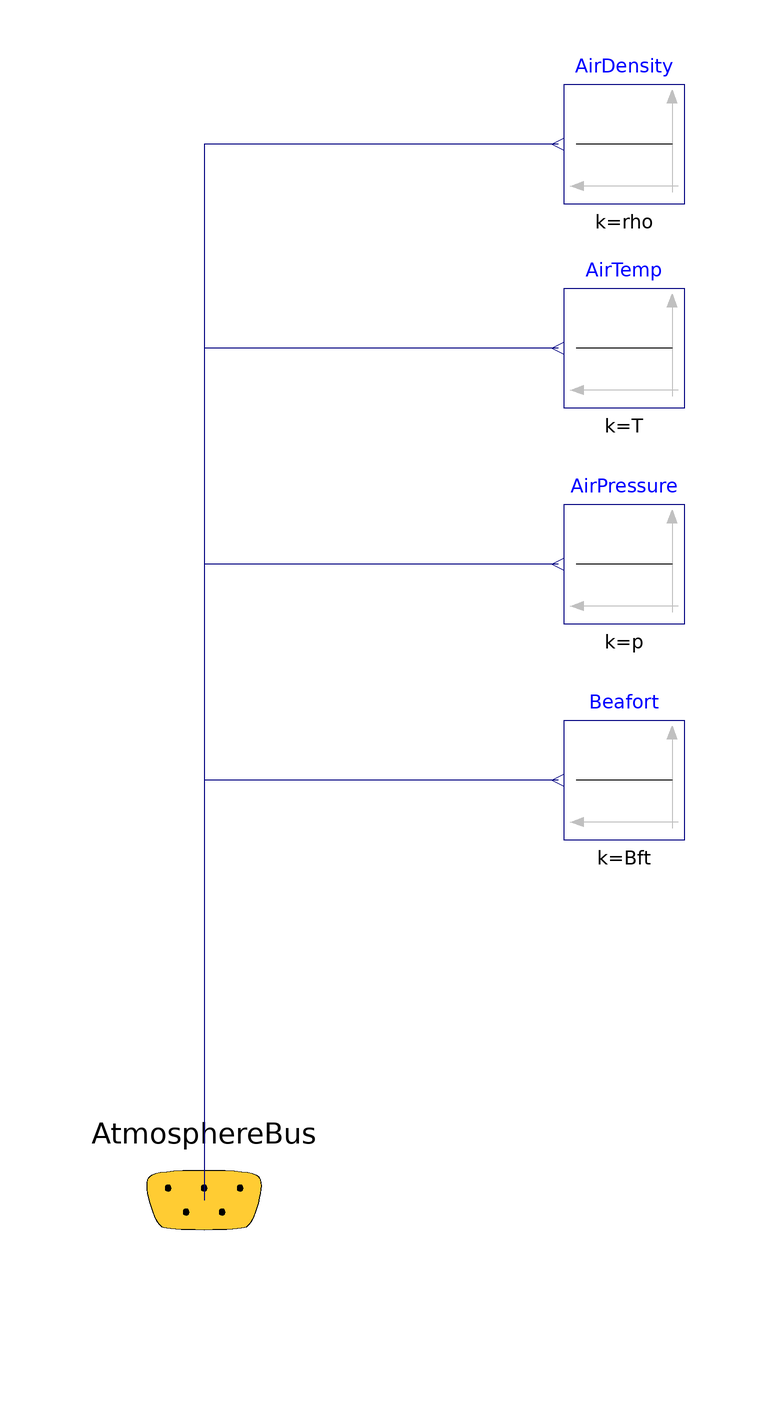

This picture is the connection diagram that the Modelica source below describes through its graphical annotations.

model Atmosphere "Atmosphere"
          extends
            VesselEfficiency.Environment.Atmosphere.Interfaces.BaseAtmosphere;

        //Parameter
          parameter Modelica.SIunits.Density rho = 1 "Air density";
          parameter Modelica.SIunits.Temp_C T = 20 "Air tmperature";
          parameter Modelica.SIunits.Conversions.NonSIunits.Pressure_bar p = 1
            "Air pressure";
          parameter Integer Bft=4 "Beafort scale (Integer 0 to 12) -> info";

        //Variables
          Modelica.SIunits.Velocity v;
          Modelica.SIunits.Pressure wp;

          Modelica.Icons.SignalBus AtmosphereBus "Data connection" annotation (
              Placement(transformation(
                extent={{-20,-20},{20,20}},
                rotation=0,
                origin={0,-100}), iconTransformation(
                extent={{-20,-20},{20,20}},
                rotation=0,
                origin={0,-102})));
          Modelica.Blocks.Sources.Constant AirDensity(k=rho) "Air density"
            annotation (Placement(transformation(extent={{80,66},{60,86}})));
          Modelica.Blocks.Sources.Constant AirTemp(k=T) "Air temperature"
            annotation (Placement(transformation(extent={{80,32},{60,52}})));
          Modelica.Blocks.Sources.Constant AirPressure(k=p) "Air pressure"
            annotation (Placement(transformation(extent={{80,-4},{60,16}})));
          Modelica.Blocks.Sources.Constant Beafort(k=Bft) "Beafort scale"
            annotation (Placement(transformation(extent={{80,-40},{60,-20}})));
        equation
          //Velocities for Beafort values
          if Bft== 0 then v=0.3;
          elseif Bft== 1 then v=1.5;
          elseif Bft== 2 then v=3.3;
          elseif Bft== 3 then v=5.4;
          elseif Bft== 4 then v=7.9;
          elseif Bft== 5 then v=10.7;
          elseif Bft== 6 then v=13.8;
          elseif Bft== 7 then v=17.1;
          elseif Bft== 8 then v=20.7;
          elseif Bft== 9 then v=24.4;
          elseif Bft== 10 then v=28.4;
          elseif Bft== 11 then v=32.6;
          else v=38;
          end if;

        wp=(Modelica.SIunits.Conversions.from_bar(p)/2)*v^2
            "wind pressure in N/m2";

          connect(AirDensity.y, AtmosphereBus.AirDensity) annotation (Line(
                points={{59,76},{0,76},{0,-100}},           color={0,0,127}),
              Text(
              string="%second",
              index=1,
              extent={{6,3},{6,3}}));
          connect(AirTemp.y, AtmosphereBus.AirTemp) annotation (Line(points={{59,42},
                  {0,42},{0,-100}},                  color={0,0,127}), Text(
              string="%second",
              index=1,
              extent={{6,3},{6,3}}));
          connect(AirPressure.y, AtmosphereBus.AirPressure) annotation (Line(
                points={{59,6},{0,6},{0,-100}},    color={0,0,127}), Text(
              string="%second",
              index=1,
              extent={{6,3},{6,3}}));
          connect(Beafort.y, AtmosphereBus.Bft) annotation (Line(points={{59,-30},
                  {0,-30},{0,-100}},                color={0,0,127}), Text(
              string="%second",
              index=1,
              extent={{6,3},{6,3}}));
          annotation (Documentation(info="<html>
<p><br><img src=\"modelica://VesselEfficiency/Documentation/Images/wind.png\" width=\"300\" height=\"300\"></p>
</html>"),  Diagram(coordinateSystem(preserveAspectRatio=false, extent={{-100,
                    -100},{100,100}})),
            Icon(coordinateSystem(preserveAspectRatio=false, extent={{-100,-100},
                    {100,100}})));
        end Atmosphere;